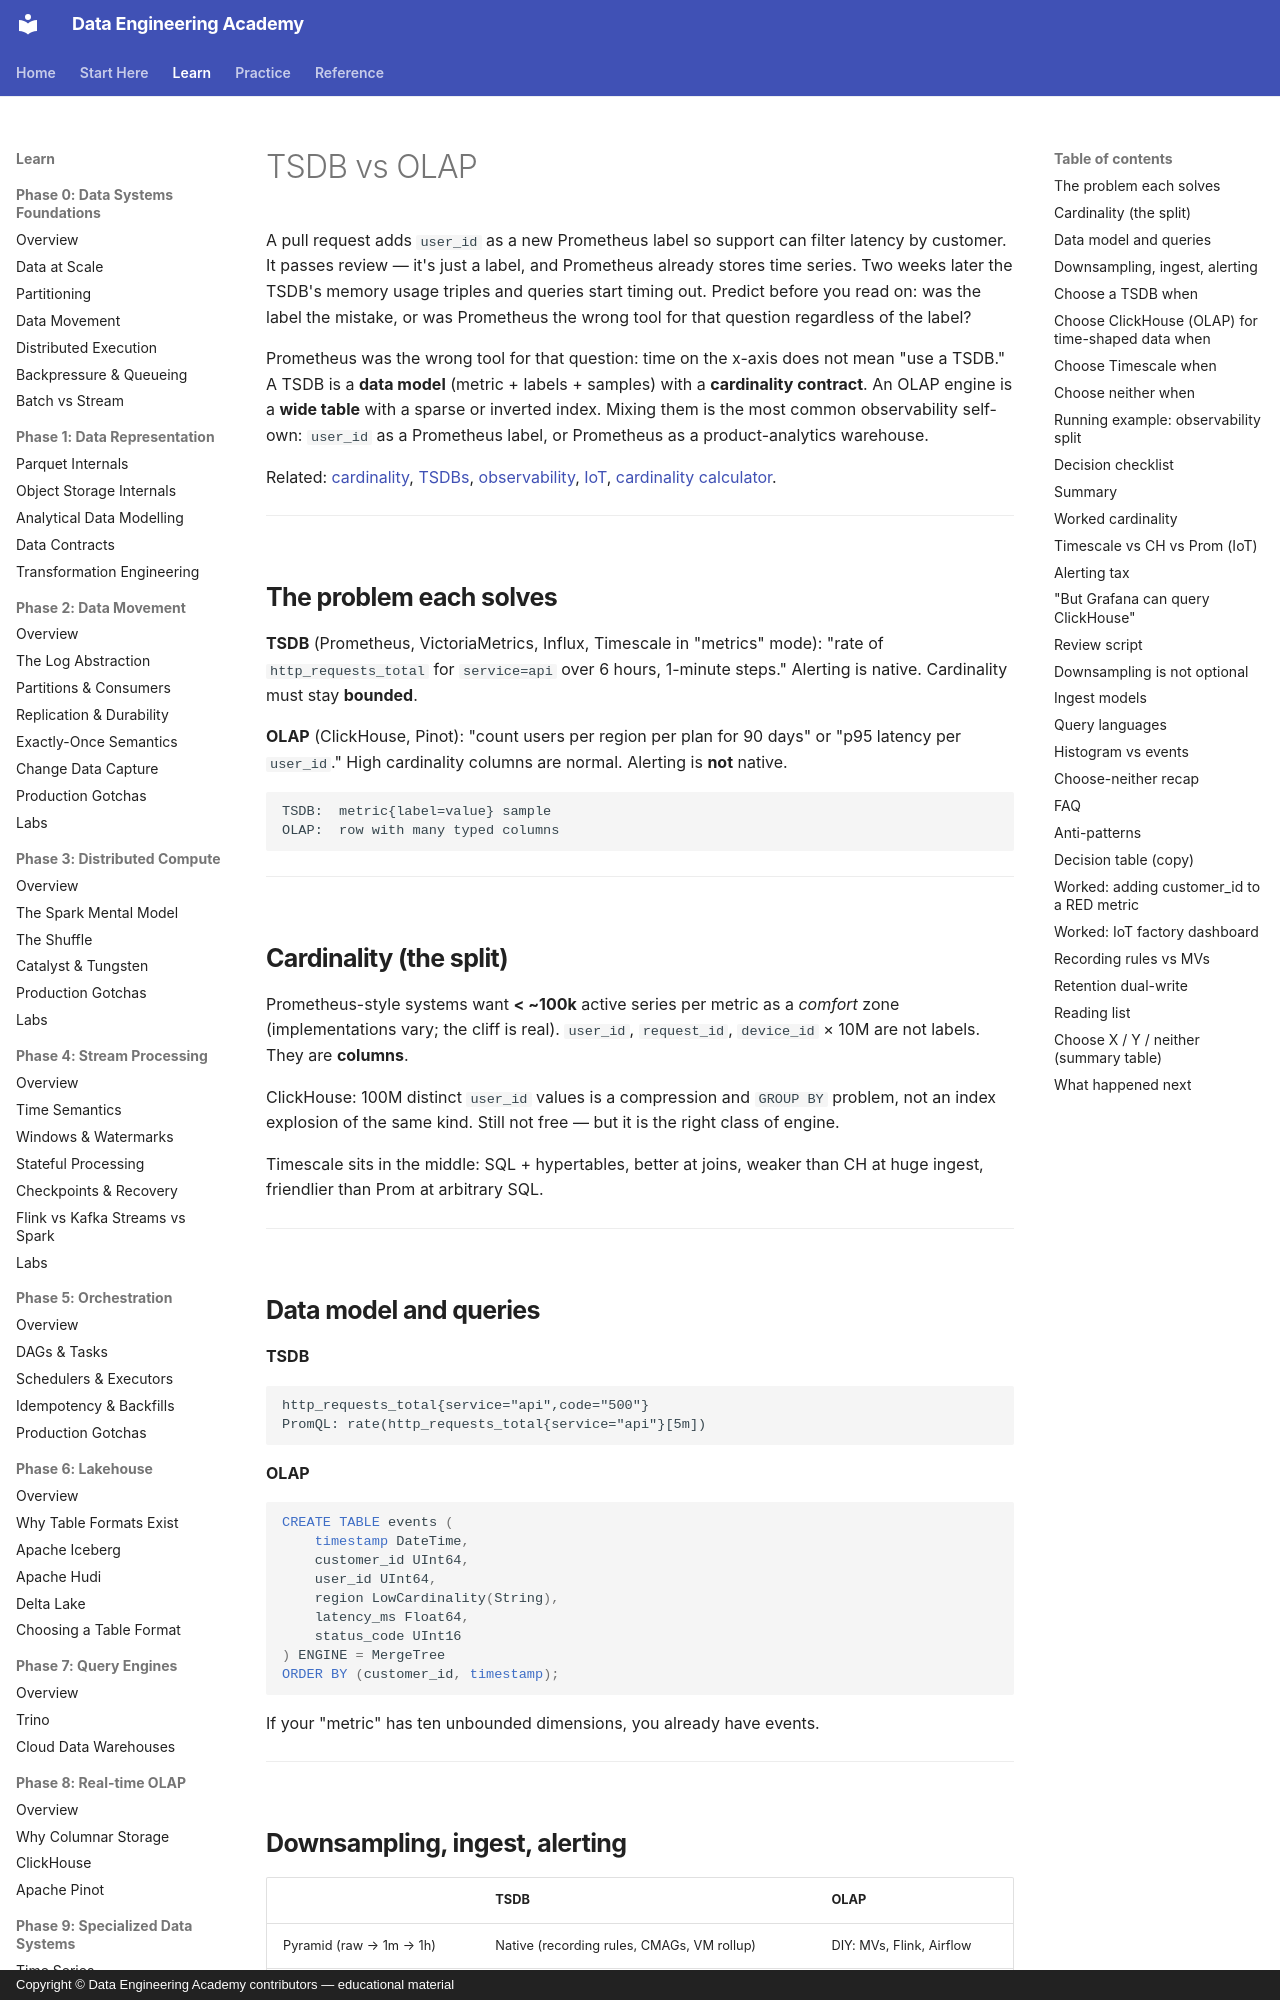

repository: sanketn26/data-engineering · page: comparisons/tsdb-vs-olap/index.html · generator: mkdocs · copyright: Copyright © Data Engineering Academy contributors — educational material

---
description: Why adding a high-cardinality label like user_id to Prometheus is a cardinality bomb, and when ClickHouse or Pinot is the right tool instead.
---

# TSDB vs OLAP

A pull request adds `user_id` as a new Prometheus label so support can filter latency by customer. It passes review — it's just a label, and Prometheus already stores time series. Two weeks later the TSDB's memory usage triples and queries start timing out. Predict before you read on: was the label the mistake, or was Prometheus the wrong tool for that question regardless of the label?

Prometheus was the wrong tool for that question: time on the x-axis does not mean "use a TSDB." A TSDB is a **data model** (metric + labels + samples) with a **cardinality contract**. An OLAP engine is a **wide table** with a sparse or inverted index. Mixing them is the most common observability self-own: `user_id` as a Prometheus label, or Prometheus as a product-analytics warehouse.

Related: [cardinality](../time-series/cardinality.md), [TSDBs](../time-series/tsdbs.md), [observability](../architectures/observability.md), [IoT](../architectures/iot.md), [cardinality calculator](../simulations/cardinality-calculator.html).

---

## The problem each solves

**TSDB** (Prometheus, VictoriaMetrics, Influx, Timescale in "metrics" mode): "rate of `http_requests_total` for `service=api` over 6 hours, 1-minute steps." Alerting is native. Cardinality must stay **bounded**.

**OLAP** (ClickHouse, Pinot): "count users per region per plan for 90 days" or "p95 latency per `user_id`." High cardinality columns are normal. Alerting is **not** native.

```text
TSDB:  metric{label=value} sample
OLAP:  row with many typed columns
```

---

## Cardinality (the split)

Prometheus-style systems want **< ~100k** active series per metric as a *comfort* zone (implementations vary; the cliff is real). `user_id`, `request_id`, `device_id` × 10M are not labels. They are **columns**.

ClickHouse: 100M distinct `user_id` values is a compression and `GROUP BY` problem, not an index explosion of the same kind. Still not free — but it is the right class of engine.

Timescale sits in the middle: SQL + hypertables, better at joins, weaker than CH at huge ingest, friendlier than Prom at arbitrary SQL.

---
